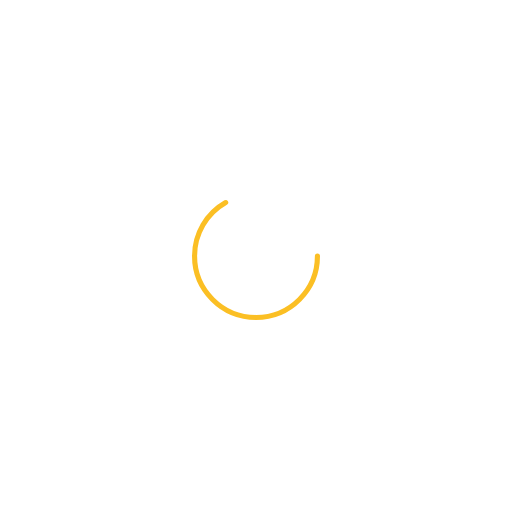
t = 0.00 s
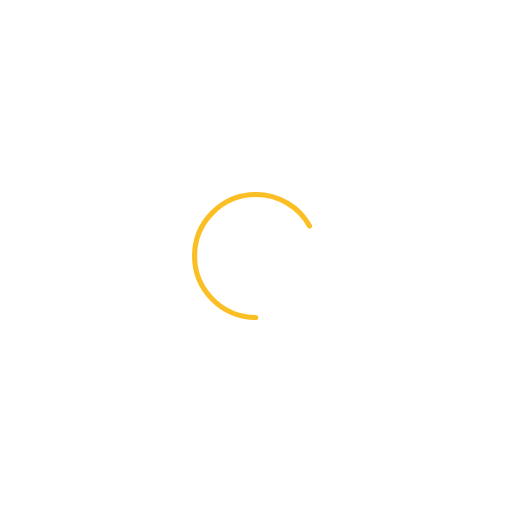
t = 0.15 s
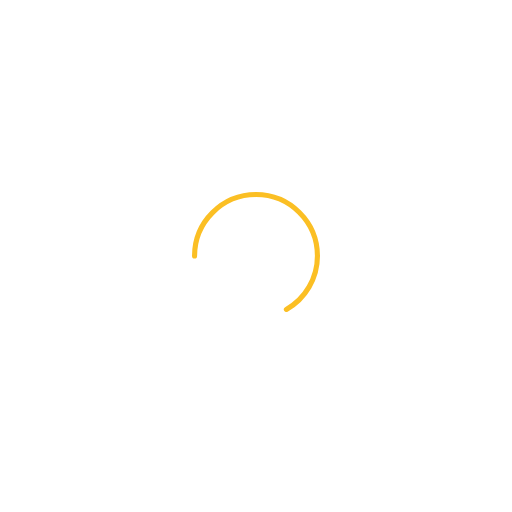
t = 0.31 s
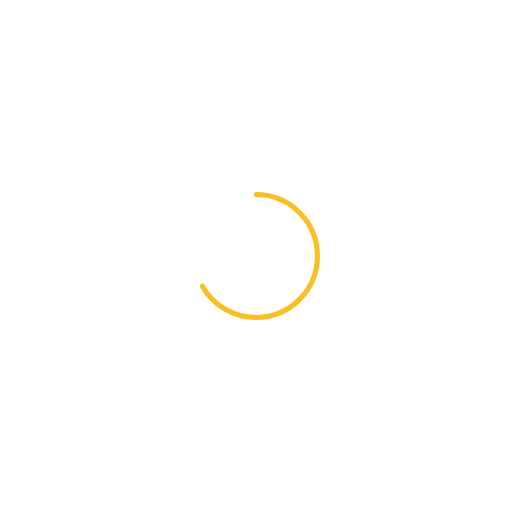
t = 0.46 s

The animated SVG that drew these frames (rendered in a browser with its animation timeline set to each time). Animation: 1 SMIL element (animateTransform=1); one cycle of 0.61 s, repeats indefinitely.

<svg xmlns="http://www.w3.org/2000/svg" xmlns:xlink="http://www.w3.org/1999/xlink"
    style="margin:auto;background:none;display:block;" width="197px" height="197px"
    viewBox="0 0 100 100" preserveAspectRatio="xMidYMid">
    <circle cx="50" cy="50" r="12" stroke-width="1" stroke="#fbbf24"
        stroke-dasharray="50.26548245743669 50.26548245743669" fill="none" stroke-linecap="round">
        <animateTransform attributeName="transform" type="rotate" repeatCount="indefinite"
            dur="0.6102040816326531s" keyTimes="0;1" values="0 50 50;360 50 50"></animateTransform>
    </circle>
</svg>